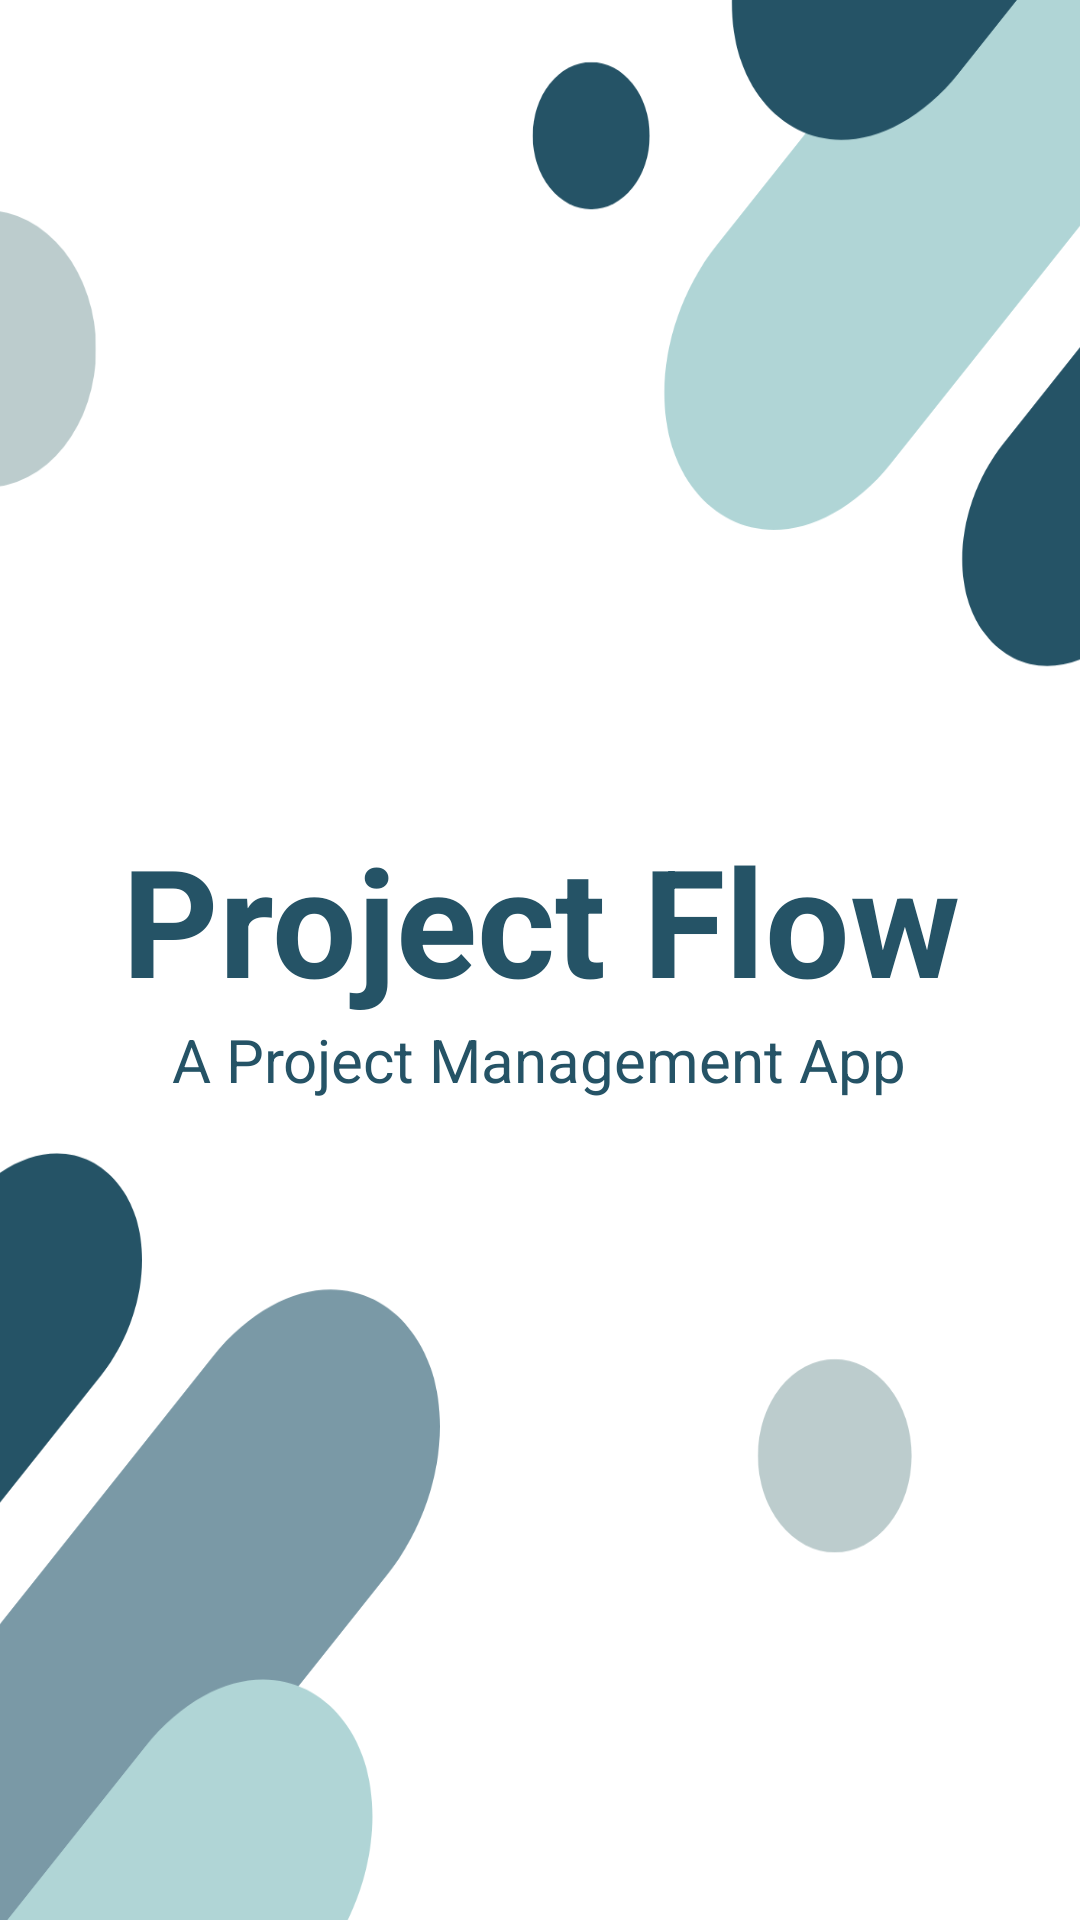

This screen was rendered from an Android layout file. Write that file and the resources it references.
<!-- AndroidManifest.xml: activity theme AppTheme.NoActionBar -->
<!-- res/layout/activity_splash.xml -->
<?xml version="1.0" encoding="utf-8"?>
<LinearLayout xmlns:android="http://schemas.android.com/apk/res/android"
    xmlns:app="http://schemas.android.com/apk/res-auto"
    xmlns:tools="http://schemas.android.com/tools"
    android:layout_width="match_parent"
    android:layout_height="match_parent"
    android:background="@drawable/ic_splash_background"
    android:gravity="center"
    tools:context=".activities.SplashActivity"
    android:orientation="vertical">

    <TextView
        android:id="@+id/tv_app_name"
        android:layout_width="wrap_content"
        android:layout_height="wrap_content"
        android:gravity="center"
        android:text="@string/app_name"
        android:textSize="@dimen/splash_screen_title_text_size"
        android:textColor="@color/splash_screen_text_color"
        android:textStyle="bold"/>

    <TextView
        android:id="@+id/tv_app_name_description"
        android:layout_width="wrap_content"
        android:layout_height="wrap_content"
        android:gravity="center"
        android:text="@string/app_name_description"
        android:textSize="@dimen/splash_screen_title_text_description_size"
        android:textColor="@color/splash_screen_text_color"
        />

</LinearLayout>
<!-- resources referenced by this layout -->
<resources>
  <color name="splash_screen_text_color">#255366</color>
  <dimen name="splash_screen_title_text_description_size">20sp</dimen>
  <dimen name="splash_screen_title_text_size">50sp</dimen>
  <!-- drawable ic_splash_background: png bitmap (drawable, 53299 bytes) -->
  <string name="app_name">Project Flow</string>
  <string name="app_name_description">A Project Management App</string>
  <style name="AppTheme.NoActionBar">
          <item name="windowActionBar">false</item>
          <item name="windowNoTitle">true</item>
      </style>
</resources>
